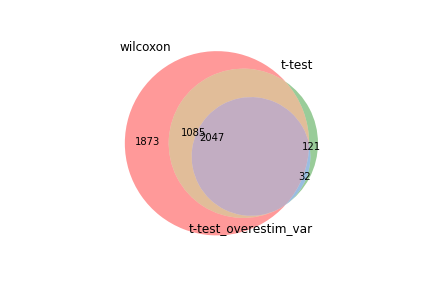

Data behind this chart, as committed beside it:
wilcoxon, t-test, t-test_overestim_var
Txn1, Txn1, Pclaf
Lmnb1, Gapdh, Lmnb1
Cks2, Cox5b, Anxa2
Dut, Lmnb1, Hmgb2
Hmgn2, Hmgn2, Tyms
Gapdh, Sub1, Lgals1
Anxa2, Hmgb2, Stmn1
Cox5b, Atp5f1, Cks2
S100a4, Anxa2, Cks1b
Itga4, Itga4, Dut
Ly6c2, Dut, Txn1
Sub1, Pclaf, Ahnak
Hmgb2, Lgals1, Gapdh
Tyms, Sdf2l1, S100a6
Lgals1, Atp5b, S100a4
Ahnak, Atpif1, Rrm2
Atpif1, Cks1b, Itga4
Sdf2l1, Cks2, Lgals3
Cks1b, Krtcap2, Sdf2l1
Rps27l, Dnajc15, Hmgn2
Top2a, Ahnak, Ccnb2
Pclaf, Stmn1, Birc5
Anp32b, Tyms, Mki67
Slc25a5, Ywhae, Gmnn
Stmn1, Ly6c2, H2afz
Gmnn, H2afz, Mcm5
Birc5, Ube2s, Ly6c2
Ccnb2, Slc25a5, Tk1
Dctpp1, S100a6, Ccna2
Lgals3, S100a4, Lig1
Mki67, Anp32b, Asf1b
Pkm, Dctpp1, Tacc3
Mcm5, Snrpe, Cenpw
Hsp90aa1, Pgk1, 1500009L16Rik
Cenpw, Rps27l, Cdca3
Rrm2, Sec61b, Ube2s
Cox17, Pkm, Top2a
Pgk1, Aldoa, Gzmb
H2afz, Mrpl18, Rrm1
Hsp90b1, Gmnn, Serpinb6b
Ywhah, Hint1, Zbtb32
Hsp90ab1, Rrm2, Sub1
Lig1, Ap2s1, Cenpm
Dek, Rbm3, Dctpp1
Vim, Pycard, Fabp5
Atp5b, Birc5, Atpif1
Dnajc15, Fam107b, Spc24
Cdca3, Baz1a, Ctla2a
1500009L16Rik, Mcm5, Smc2
S100a6, Cox17, Ezh2
Ctla2a, Lgals3, Cox5b
Fabp5, Ywhah, Ccdc34
Ube2s, Aurkaip1, Rpa2
Hint1, Cenpw, Plek
Tk1, Ccnb2, Lockd
Spc24, Tmem14c, Vim
Actg1, Atp5j, Tpx2
Pycard, Phf5a, Pkm
Serpinb6b, Nucks1, Rps27l
Rbm3, Hsp90b1, Uhrf1
... 4,945 more rows
